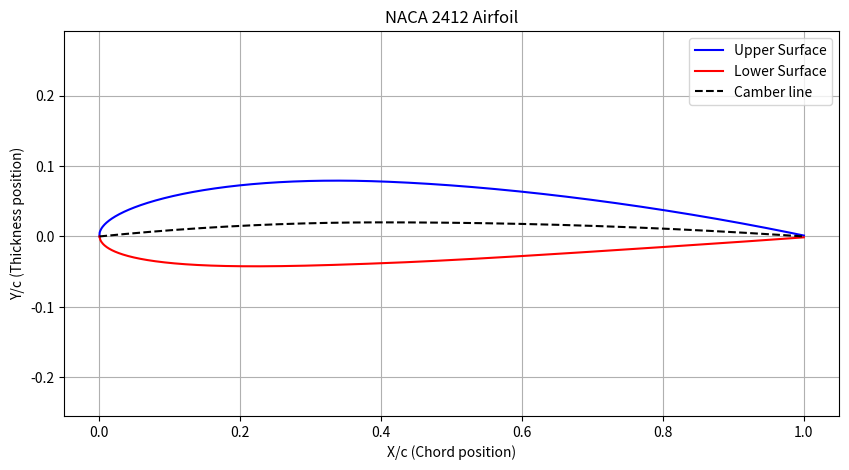

This figure's Python source:
import numpy as np


def naca_4digit_airfoil(naca_code, c=1.0, num_points=1000):
    """
    Generates the coordinates for a NACA 4-digit airfoil.

    Parameters:
    naca_code (str or int): The 4-digit NACA code (e.g., '2412' or 2412).
    c (float): The chord length (default is 1.0).
    num_points (int): The number of points for each surface (upper and lower).

    Returns:
    tuple: (xu, yu, xl, yl) coordinates for the upper and lower surfaces.
    """
    if isinstance(naca_code, int):
        naca_code = str(naca_code)
    
    m = int(naca_code[0]) / 100.0   # Maximum camber (as a fraction of chord)
    p = int(naca_code[1]) / 10.0    # Location of maximum camber (as a fraction of chord)
    t = int(naca_code[2:]) / 100.0  # Maximum thickness (as a fraction of chord)

    # linear spacing
    x = np.linspace(0, c, num_points)
    
    # For better definition around the leading edge
    # x = (c / 2.0) * (1.0 - np.cos(np.linspace(0, np.pi, num_points)))

    # Half thickness equation
    yt = (t * c / 0.2) * (0.2969 * np.sqrt(x/c) - 0.1260 * (x/c) - 0.3516 * (x/c)**2 + 0.2843 * (x/c)**3 - 0.1015 * (x/c)**4)
    # The last coefficient is often modified to -0.1015 for a closed trailing edge.
    
    # Camber line and gradient
    yc = np.zeros(num_points)
    dyc_dx = np.zeros(num_points)
    
    for i in range(num_points):
        if x[i] < p * c:
            yc[i] = (m / p**2) * (2 * p * (x[i] / c) - (x[i] / c)**2)
            dyc_dx[i] = (2 * m / p**2) * (p - (x[i] / c))
        else:
            yc[i] = (m / (1 - p)**2) * (1 - 2 * p + 2 * p * (x[i] / c) - (x[i] / c)**2)
            dyc_dx[i] = (2 * m / (1 - p)**2) * (p - (x[i] / c))

    # Angle of the camber line gradient (theta)
    theta = np.arctan(dyc_dx)

    # Upper and lower surface coordinates
    xu = x - yt * np.sin(theta)
    yu = yc + yt * np.cos(theta)
    xl = x + yt * np.sin(theta)
    yl = yc - yt * np.cos(theta)
    
    return xu, yu, xl, yl, x, yc



if __name__ == "__main__":
    import matplotlib.pyplot as plt
    # Example Usage:
    naca_code = '2412'
    xu, yu, xl, yl, x, yc = naca_4digit_airfoil(naca_code)

    # Plotting the airfoil
    plt.figure(figsize=(10, 5))
    plt.plot(xu, yu, 'b-', label='Upper Surface')
    plt.plot(xl, yl, 'r-', label='Lower Surface')
    plt.plot(x, yc, 'k--', label='Camber line')
    plt.title(f'NACA {naca_code} Airfoil')
    plt.xlabel('X/c (Chord position)')
    plt.ylabel('Y/c (Thickness position)')
    plt.axis('equal')
    plt.legend()
    plt.grid(True)
    plt.show()
